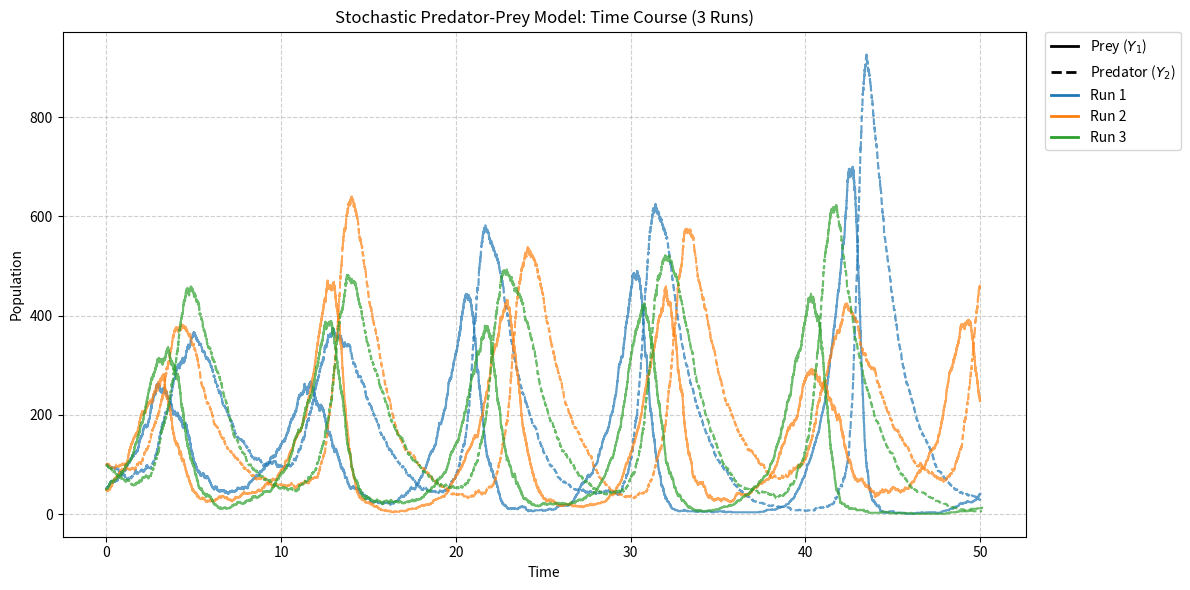
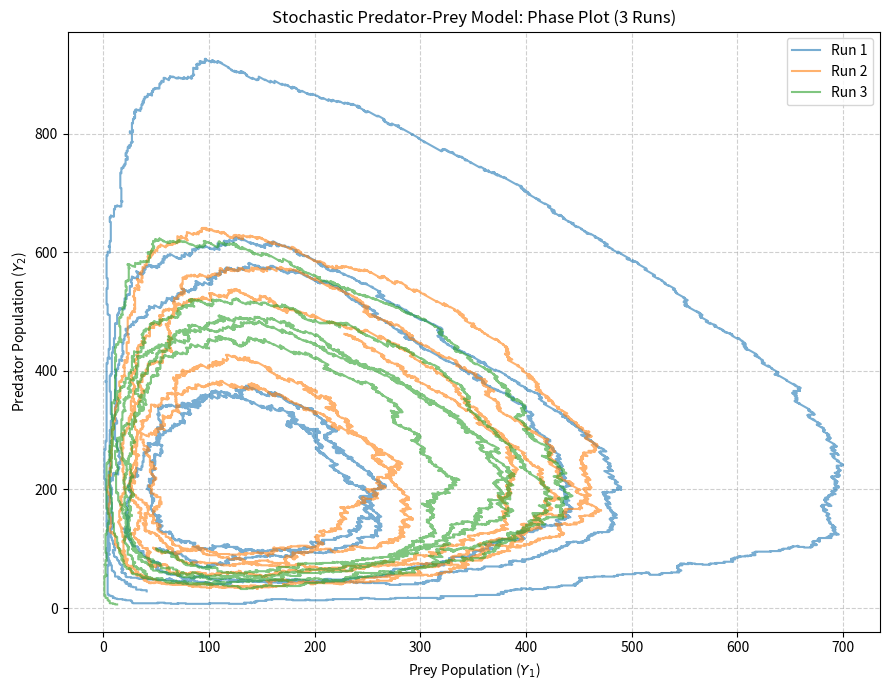

The script that saved these images, in order:
import numpy as np
import matplotlib.pyplot as plt
import random
from matplotlib.lines import Line2D


def simulate_predator_prey(Y1_0=50, Y2_0=100, c1=1.0, c2=0.005, c3=0.6, t_max=50.0):
    """
    Simulates a stochastic predator-prey model using the Gillespie Algorithm.
    
    Reactions:
    1) Y1 -> 2Y1          (Propensity: a1 = c1 * Y1)
    2) Y1 + Y2 -> 2Y2     (Propensity: a2 = c2 * Y1 * Y2)
    3) Y2 -> null         (Propensity: a3 = c3 * Y2)
    """
    
    # Initialize state variables
    t = 0.0
    Y1 = Y1_0
    Y2 = Y2_0
    
    # Lists to store the time course data
    times = [t]
    Y1_vals = [Y1]
    Y2_vals = [Y2]
    
    # Gillespie Algorithm loop
    while t < t_max and Y1 > 0 and Y2 > 0:
        # 1. Calculate propensities
        a1 = c1 * Y1
        a2 = c2 * Y1 * Y2
        a3 = c3 * Y2
        a0 = a1 + a2 + a3
        
        # Stop if no reactions can occur
        if a0 == 0:
            break
            
        # 2. Draw random numbers to determine time step and next reaction
        r1 = random.random()
        r2 = random.random()
        
        # Time to next reaction (exponentially distributed)
        tau = (1.0 / a0) * np.log(1.0 / r1)
        t += tau
        
        # Determine which reaction occurs
        # Reaction 1: Prey reproduction
        if r2 < a1 / a0:
            Y1 += 1
        # Reaction 2: Predation
        elif r2 < (a1 + a2) / a0:
            Y1 -= 1
            Y2 += 1
        # Reaction 3: Predator death
        else:
            Y2 -= 1
            
        # Record state
        times.append(t)
        Y1_vals.append(Y1)
        Y2_vals.append(Y2)
        
    return times, Y1_vals, Y2_vals


# Run the simulation 5 times
np.random.seed(42)
random.seed(42)

num_runs = 3
colors = ['#1f77b4', '#ff7f0e', '#2ca02c', '#d62728', '#9467bd']
runs_data = []

for i in range(num_runs):
    times, Y1_out, Y2_out = simulate_predator_prey(t_max=50.0)
    runs_data.append((times, Y1_out, Y2_out))

# ==========================================
# Plot 1: Time Course (5 Runs)
# ==========================================
plt.figure(figsize=(12, 6))

for i, (times, Y1_out, Y2_out) in enumerate(runs_data):
    # Prey (Solid line)
    plt.step(times, Y1_out, where='post', linestyle='-', color=colors[i], alpha=0.7, linewidth=1.5)
    # Predator (Dashed line)
    plt.step(times, Y2_out, where='post', linestyle='--', color=colors[i], alpha=0.7, linewidth=1.5)

plt.xlabel('Time')
plt.ylabel('Population')
plt.title('Stochastic Predator-Prey Model: Time Course (3 Runs)')

# Create a custom legend for clarity
custom_lines = [
    Line2D([0], [0], color='black', lw=2, linestyle='-', label='Prey ($Y_1$)'),
    Line2D([0], [0], color='black', lw=2, linestyle='--', label='Predator ($Y_2$)')
]
for i in range(num_runs):
    custom_lines.append(Line2D([0], [0], color=colors[i], lw=2, label=f'Run {i+1}'))

plt.legend(handles=custom_lines, loc='upper left', bbox_to_anchor=(1.02, 1), borderaxespad=0.)
plt.grid(True, linestyle='--', alpha=0.6)
plt.tight_layout()
plt.savefig('time_course.png', dpi=300, bbox_inches='tight')
plt.show()

# ==========================================
# Plot 2: Phase Plot (5 Runs)
# ==========================================
plt.figure(figsize=(9, 7))

for i, (times, Y1_out, Y2_out) in enumerate(runs_data):
    # No step plot needed for phase plane, standard plot handles orbit trajectories well
    plt.plot(Y1_out, Y2_out, color=colors[i], alpha=0.6, linewidth=1.5, label=f'Run {i+1}')

plt.xlabel('Prey Population ($Y_1$)')
plt.ylabel('Predator Population ($Y_2$)')
plt.title('Stochastic Predator-Prey Model: Phase Plot (3 Runs)')
plt.legend(loc='upper right')
plt.grid(True, linestyle='--', alpha=0.6)
plt.tight_layout()
plt.savefig('phase_plot.png', dpi=300, bbox_inches='tight')
plt.show()
